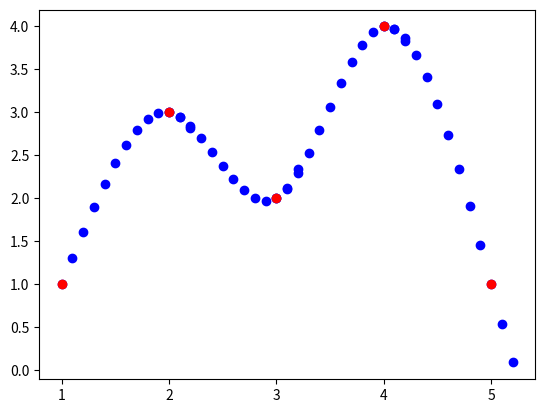

Here is the Python script that generated this plot:
import math

import matplotlib.pyplot as plt
import numpy as np

# points = [
#     (1, 0.6),
#     (2, 1),
#     (2.5, 2),
#     (2, 3),
#     (0, 3),
#     (-2, 2.5),
#     (-2.5, 1.5),
#     (-3, -1),
#     (-2, -2),
#     (0, -2.5)
# ]
#
points = [
    (1, 1),
    (2, 3),
    (3, 2),
    (4, 4),
    (5, 1)
]


def transform_polar(points):
    polar_points = []
    for x, y in points:
        r = math.sqrt(x ** 2 + y ** 2)
        if x > 0 and y >= 0:
            thetha = math.atan(y / x)
        elif x > 0 and y < 0:
            thetha = math.atan(y / x) + 2 * math.pi
        elif x < 0:
            thetha = math.atan(y / x) + math.pi
        elif x == 0 and y > 0:
            thetha = math.pi / 2
        else:
            thetha = (3 * math.pi) / 2

        polar_points.append((thetha, r))
    return polar_points


def a(i):
    xi, yi = points[i]
    xj, yj = points[i + 1]
    return (yj - yi) / (xj - xi)


def spline_first():
    tmp_points = []
    step = 0.1
    n = len(points)
    for i in range(n - 1):
        xj, _ = points[i + 1]
        xi, yi = points[i]
        beg, end = min(xi, xj), max(xi, xj)
        for k in np.arange(beg, end, step):
            tmp_points.append((k, a(i) * (k - xi) + yi))
    return tmp_points


def h(i):
    return points[i + 1][0] - points[i][0]


def h_matrix():
    h_row = []
    h_matrix = []
    n = len(points)
    for i in range(1, n - 1):
        h_row.append(h(i - 1))
        h_row.append(2 * (h(i - 1) + h(i)))
        h_row.append(h(i))
        h_matrix.append(h_row)
        h_row = []
    return h_matrix


def x_matrix():
    n = len(points)
    x_matrix = []
    for i in range(1, n - 1):
        yi, yj, yk = points[i - 1][1], points[i][1], points[i + 1][1]
        x_matrix.append([6.0 / h(i) * (yk - yj) - 6.0 / h(i - 1) * (yj - yi)])
    return x_matrix


def spline_third():
    n = len(points)
    first_row = [1] + [0 for i in range(n - 1)]
    last_row = first_row[::-1]
    right = 0
    left = n - 3
    matrix = h_matrix()
    z_matrix = []
    z_matrix.append(first_row)
    for i in range(n - 2):
        row = [0 for i in range(right)] + matrix[i] + [0 for i in range(left)]
        z_matrix.append(row)
        right += 1
        left -= 1
    z_matrix.append(last_row)
    X = [[0, ]] + x_matrix() + [[0, ]]
    Z, X = np.array(z_matrix), np.array(X)
    Y = np.linalg.solve(Z, X)
    print(Z)
    print(X)
    print(Y)
    return Y


def calculate_points(z):
    ret_points = []
    step = 0.1
    n = len(points)
    for i in range(n - 1):
        xi, yi = points[i]
        xj, yj = points[i + 1]
        val1 = z[i][0] / (6.0 * h(i))
        val2 = z[i + 1][0] / (6.0 * h(i))
        val3 = (yj / h(i) - (z[i + 1][0] * h(i)) / 6.0)
        val4 = (yi / h(i) - (z[i][0] * h(i)) / 6.0)
        fun = lambda x: val1 * (xj - x) ** 3 + val2 * (x - xi) ** 3 + val3 * (x - xi) + val4 * (xj - x)
        # beg, end = min(xi, xj), max(xi, xj)
        for k in np.arange(xi, xj + 2 * step, step):
            ret_points.append((k, fun(k)))

    return ret_points


def main():
    # global points
    # points = transform_polar(points)
    xpoints = [x[0] for x in points]
    ypoints = [y[1] for y in points]

    # spline_points = spline_first()
    # xspline = [x for x, _ in spline_points]
    # yspline = [y for _, y in spline_points]
    #
    # plt.plot(xspline, yspline, 'bo')
    # plt.plot(xpoints, ypoints, 'ro')
    # plt.show()
    Y = spline_third()
    spline_points = calculate_points(Y)
    xspline = [x for x, _ in spline_points]
    yspline = [y for _, y in spline_points]

    plt.plot(xspline, yspline, 'bo')
    plt.plot(xpoints, ypoints, 'ro')
    plt.show()


if __name__ == "__main__":
    main()
